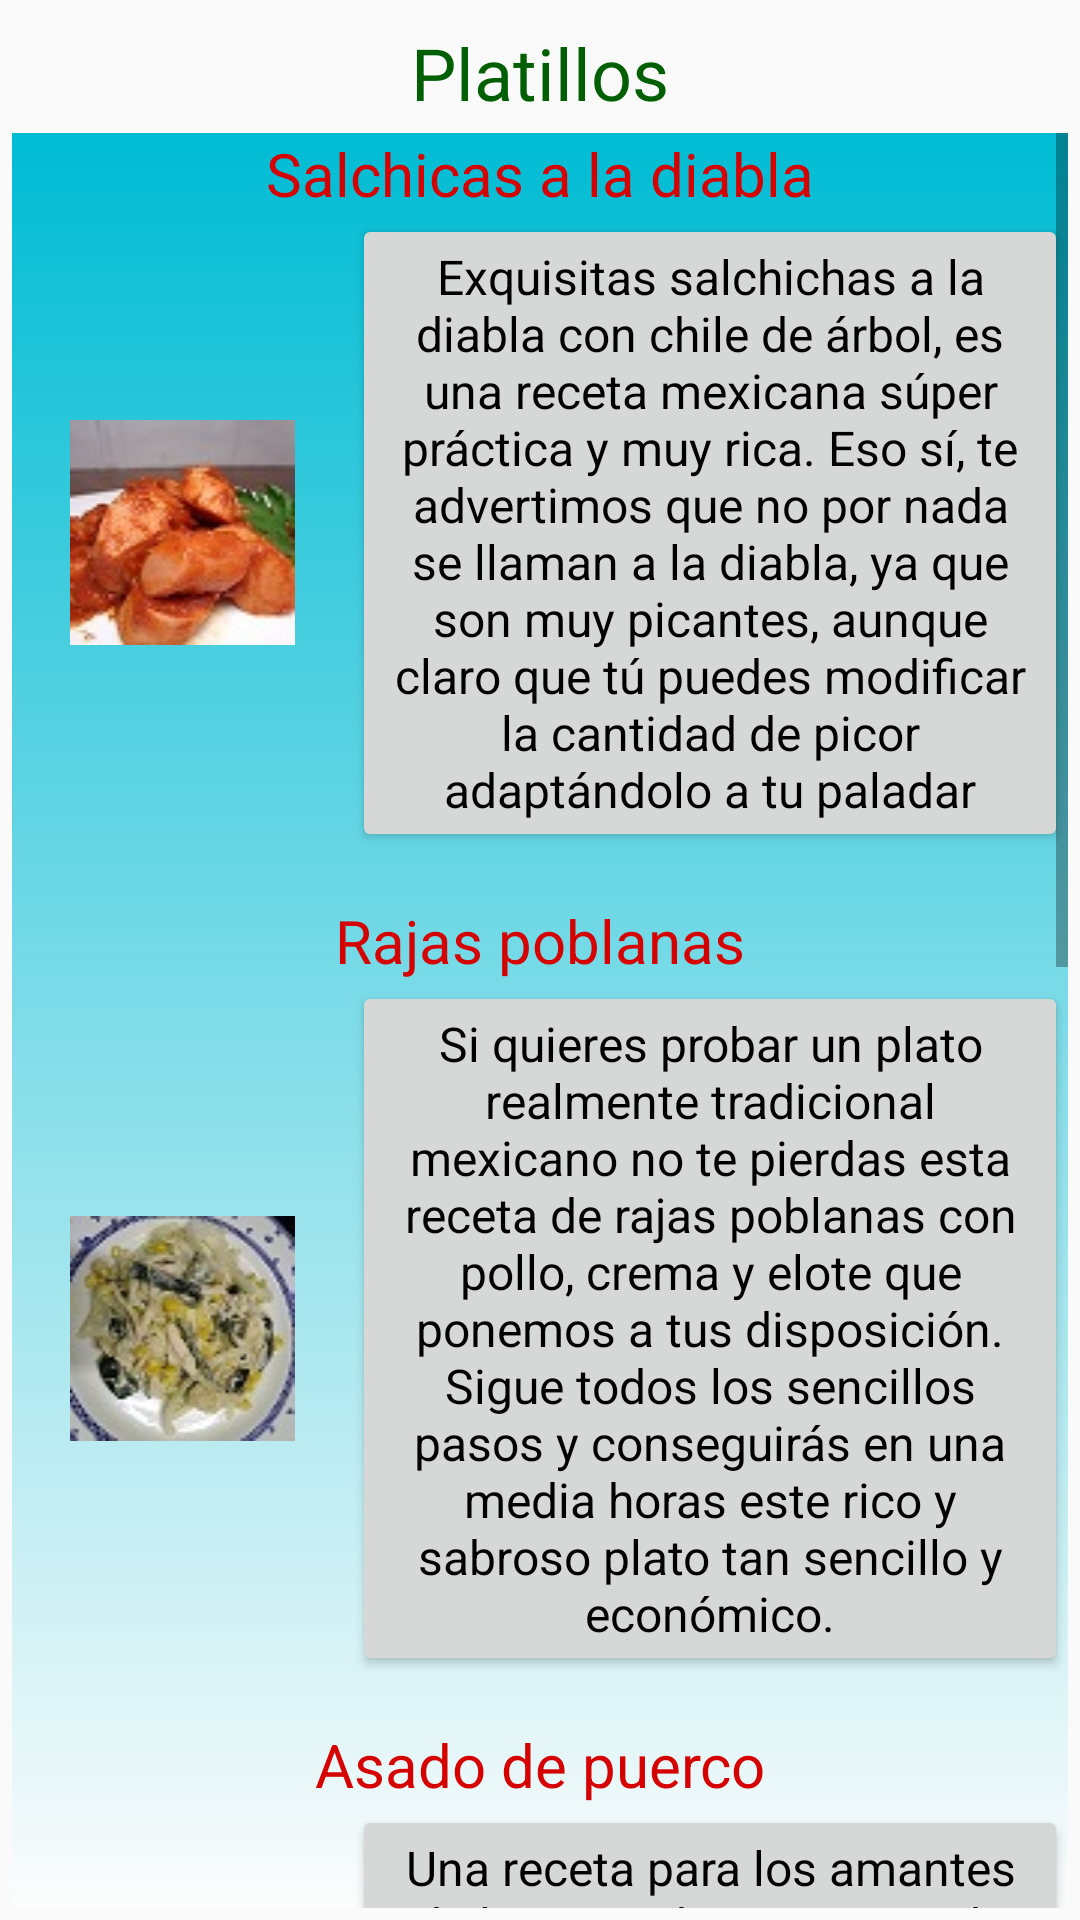

Here is an Android app screen rendered from its layout file. Give the layout XML and the strings, colors and styles it references.
<!-- AndroidManifest.xml: application theme AppTheme -->
<!-- res/layout/activity_main.xml -->
<?xml version="1.0" encoding="utf-8"?>
<android.support.constraint.ConstraintLayout xmlns:android="http://schemas.android.com/apk/res/android"
    xmlns:app="http://schemas.android.com/apk/res-auto"
    xmlns:tools="http://schemas.android.com/tools"
    android:layout_width="match_parent"
    android:layout_height="match_parent"
    android:orientation="vertical"
    tools:context=".MainActivity">


    <TextView
        android:id="@+id/textView"
        style="@style/titulo"
        android:layout_marginStart="8dp"
        android:layout_marginTop="8dp"
        android:layout_marginEnd="8dp"
        android:layout_marginBottom="8dp"
        android:text="@string/titulo1"
        app:layout_constraintBottom_toBottomOf="parent"
        app:layout_constraintEnd_toEndOf="parent"
        app:layout_constraintStart_toStartOf="parent"
        app:layout_constraintTop_toTopOf="parent"
        app:layout_constraintVertical_bias="0.0"
        tools:layout_width="wrap_content" />

    <ScrollView
        android:layout_width="match_parent"
        android:layout_height="0dp"
        android:layout_marginStart="4dp"
        android:layout_marginTop="4dp"
        android:layout_marginEnd="4dp"
        android:layout_marginBottom="4dp"
        android:background="@drawable/fondo"
        app:layout_constraintBottom_toBottomOf="parent"
        app:layout_constraintEnd_toEndOf="parent"
        app:layout_constraintHorizontal_bias="0.0"
        app:layout_constraintStart_toStartOf="parent"
        app:layout_constraintTop_toBottomOf="@+id/textView"
        app:layout_constraintVertical_bias="1.0">


        <LinearLayout
            android:layout_width="match_parent"
            android:layout_height="wrap_content"
            android:gravity="center"
            android:orientation="vertical">

            <TextView
                android:id="@+id/textView12"
                style="@style/titulo2"
                android:text="@string/titulo11" />

            <LinearLayout
                android:layout_width="match_parent"
                android:layout_height="match_parent"
                android:layout_marginBottom="16dp"
                android:gravity="center_vertical"
                android:orientation="horizontal">

                <ImageView
                    android:id="@+id/imageView"
                    android:layout_width="wrap_content"
                    android:layout_height="wrap_content"
                    android:layout_weight="1"
                    android:contentDescription="@string/titulo11"
                    app:srcCompat="@drawable/salchichas_a_la_diabla" />

                <Button
                    android:id="@+id/button"
                    style="@style/boton"
                    android:layout_weight="1"
                    android:onClick="salchicas"
                    android:text="@string/info1"
                    android:textAppearance="@style/TextAppearance.AppCompat" />

            </LinearLayout>

            <TextView
                android:id="@+id/textView13"
                style="@style/titulo2"
                android:text="@string/titulo12" />

            <LinearLayout
                android:layout_width="match_parent"
                android:layout_height="match_parent"
                android:layout_marginBottom="16dp"
                android:gravity="center_vertical"
                android:orientation="horizontal">

                <ImageView
                    android:id="@+id/imageView2"
                    android:layout_width="wrap_content"
                    android:layout_height="wrap_content"
                    android:layout_weight="1"
                    android:contentDescription="@string/titulo12"
                    app:srcCompat="@drawable/rajas_poblanas" />

                <Button
                    android:id="@+id/button2"
                    style="@style/boton"
                    android:layout_weight="1"
                    android:contentDescription="@string/titulo12"
                    android:onClick="rajas"
                    android:text="@string/info2"
                    android:textAppearance="@style/TextAppearance.AppCompat" />
            </LinearLayout>

            <TextView
                android:id="@+id/textView14"
                style="@style/titulo2"
                android:text="@string/titulo13" />

            <LinearLayout
                android:layout_width="match_parent"
                android:layout_height="match_parent"
                android:layout_marginBottom="16dp"
                android:gravity="center_vertical"
                android:orientation="horizontal">

                <ImageView
                    android:id="@+id/imageView3"
                    android:layout_width="wrap_content"
                    android:layout_height="wrap_content"
                    android:layout_weight="1"
                    android:contentDescription="@string/titulo13"
                    app:srcCompat="@drawable/asado_de_puerco" />

                <Button
                    android:id="@+id/button3"
                    style="@style/boton"
                    android:layout_weight="1"
                    android:onClick="asado"
                    android:text="@string/info3"
                    android:textAppearance="@style/TextAppearance.AppCompat" />
            </LinearLayout>

            <TextView
                android:id="@+id/textView15"
                style="@style/titulo2"
                android:text="@string/titulo14" />

            <LinearLayout
                android:layout_width="match_parent"
                android:layout_height="match_parent"
                android:layout_marginBottom="16dp"
                android:gravity="center_vertical"
                android:orientation="horizontal">

                <ImageView
                    android:id="@+id/imageView4"
                    android:layout_width="wrap_content"
                    android:layout_height="wrap_content"
                    android:layout_weight="1"
                    android:contentDescription="@string/titulo14"
                    app:srcCompat="@drawable/pierna_en_salsa_de_pina" />

                <Button
                    android:id="@+id/button4"
                    style="@style/boton"
                    android:layout_weight="1"
                    android:onClick="pierna_pina"
                    android:text="@string/info4"
                    android:textAppearance="@style/TextAppearance.AppCompat" />

            </LinearLayout>

            <TextView
                android:id="@+id/textView16"
                style="@style/titulo2"
                android:text="@string/titulo15" />

            <LinearLayout
                android:layout_width="match_parent"
                android:layout_height="match_parent"
                android:layout_marginBottom="16dp"
                android:gravity="center_vertical"
                android:orientation="horizontal">

                <ImageView
                    android:id="@+id/imageView5"
                    android:layout_width="wrap_content"
                    android:layout_height="wrap_content"
                    android:layout_weight="1"
                    android:contentDescription="@string/titulo15"
                    app:srcCompat="@drawable/pierna_al_horno" />

                <Button
                    android:id="@+id/button5"
                    style="@style/boton"
                    android:layout_weight="1"
                    android:contentDescription="@string/titulo15"
                    android:onClick="pierna_horno"
                    android:text="@string/info5"
                    android:textAppearance="@style/TextAppearance.AppCompat" />

            </LinearLayout>

        </LinearLayout>
    </ScrollView>


</android.support.constraint.ConstraintLayout>
<!-- resources referenced by this layout -->
<resources>
  <!-- drawable asado_de_puerco: jpg bitmap (drawable, 4427 bytes) -->
  <!-- drawable fondo (drawable) -->
  <?xml version="1.0" encoding="utf-8"?>
  <selector xmlns:android="http://schemas.android.com/apk/res/android">
  
      <item>
  
          <shape>
  
              <gradient
                  android:startColor="#fcfcfc"
                  android:endColor="#00BCD4"
                  android:angle="90"/>
  
          </shape>
  
      </item>
  
  </selector>
  <!-- drawable pierna_al_horno: jpg bitmap (drawable, 4807 bytes) -->
  <!-- drawable pierna_en_salsa_de_pina: jpg bitmap (drawable, 4763 bytes) -->
  <!-- drawable rajas_poblanas: jpg bitmap (drawable, 5464 bytes) -->
  <!-- drawable salchichas_a_la_diabla: jpg bitmap (drawable, 4452 bytes) -->
  <string name="info1">Exquisitas salchichas a la diabla con chile de árbol, es una receta mexicana súper práctica y muy rica. Eso sí, te advertimos que no por nada se llaman a la diabla, ya que son muy picantes, aunque claro que tú puedes modificar la cantidad de picor adaptándolo a tu paladar</string>
  <string name="info2">Si quieres probar un plato realmente tradicional mexicano no te pierdas esta receta de rajas poblanas con pollo, crema y elote que ponemos a tus disposición. Sigue todos los sencillos pasos y conseguirás en una media horas este rico y sabroso plato tan sencillo y económico.</string>
  <string name="info3">Una receta para los amantes de la carne directamente de México. El asado de puerco es un plato típico de la cocina de este país, que suele servirse en fiestas y ocasiones especiales pero que también es ideal para la comida del día a día.</string>
  <string name="info4">En esta receta vamos a realizar una opción ideal para aquellas fiestas navideñas, una deliciosa pierna de cerdo en salsa de piña. Esta receta de pernil es ideal para ocasiones especiales, como las fiestas de Acción de Gracias o Navidad, donde los grandes banquetes son los protagonistas.</string>
  <string name="info5">Una excelente opción de un plato típico navideño, una deliciosa receta de pierna de cerdo al horno jugosa perfecta para celebrar: Acción de Gracias, Navidad o cualquier otra fiesta o evento importante</string>
  <string name="titulo1">Platillos</string>
  <string name="titulo11">Salchicas a la diabla</string>
  <string name="titulo12">Rajas poblanas</string>
  <string name="titulo13">Asado de puerco</string>
  <string name="titulo14">Pierna en salsa de piña</string>
  <string name="titulo15">Pierna al horno</string>
  <style name="boton">
  
          <item name="android:layout_width">200dp</item>
          <item name="android:layout_height">wrap_content</item>
          <item name="android:textSize">16sp</item>
          <item name="android:textColor">@android:color/black</item>
  
      </style>
  <style name="titulo">
  
          <item name="android:layout_width">wrap_content</item>
          <item name="android:layout_height">wrap_content</item>
          <item name="android:textSize">24sp</item>
          <item name="android:textColor">#005F03</item>
  
      </style>
  <style name="titulo2">
  
          <item name="android:layout_width">match_parent</item>
          <item name="android:layout_height">wrap_content</item>
          <item name="android:textSize">20sp</item>
          <item name="android:gravity">center</item>
          <item name="android:textColor">#d50000</item>
  
      </style>
  <style name="AppTheme" parent="Base.Theme.AppCompat.Light.DarkActionBar">
          
          <item name="colorPrimary">@color/colorPrimary</item>
          <item name="colorPrimaryDark">@color/colorPrimaryDark</item>
          <item name="colorAccent">@color/colorAccent</item>
      </style>
  <!-- not gathered from this repository: default colours our renderer supplied (Android Studio template values) -->
  <color name="colorPrimary">#FF6200EE</color>
  <color name="colorPrimaryDark">#FF3700B3</color>
  <color name="colorAccent">#FF03DAC5</color>
</resources>
